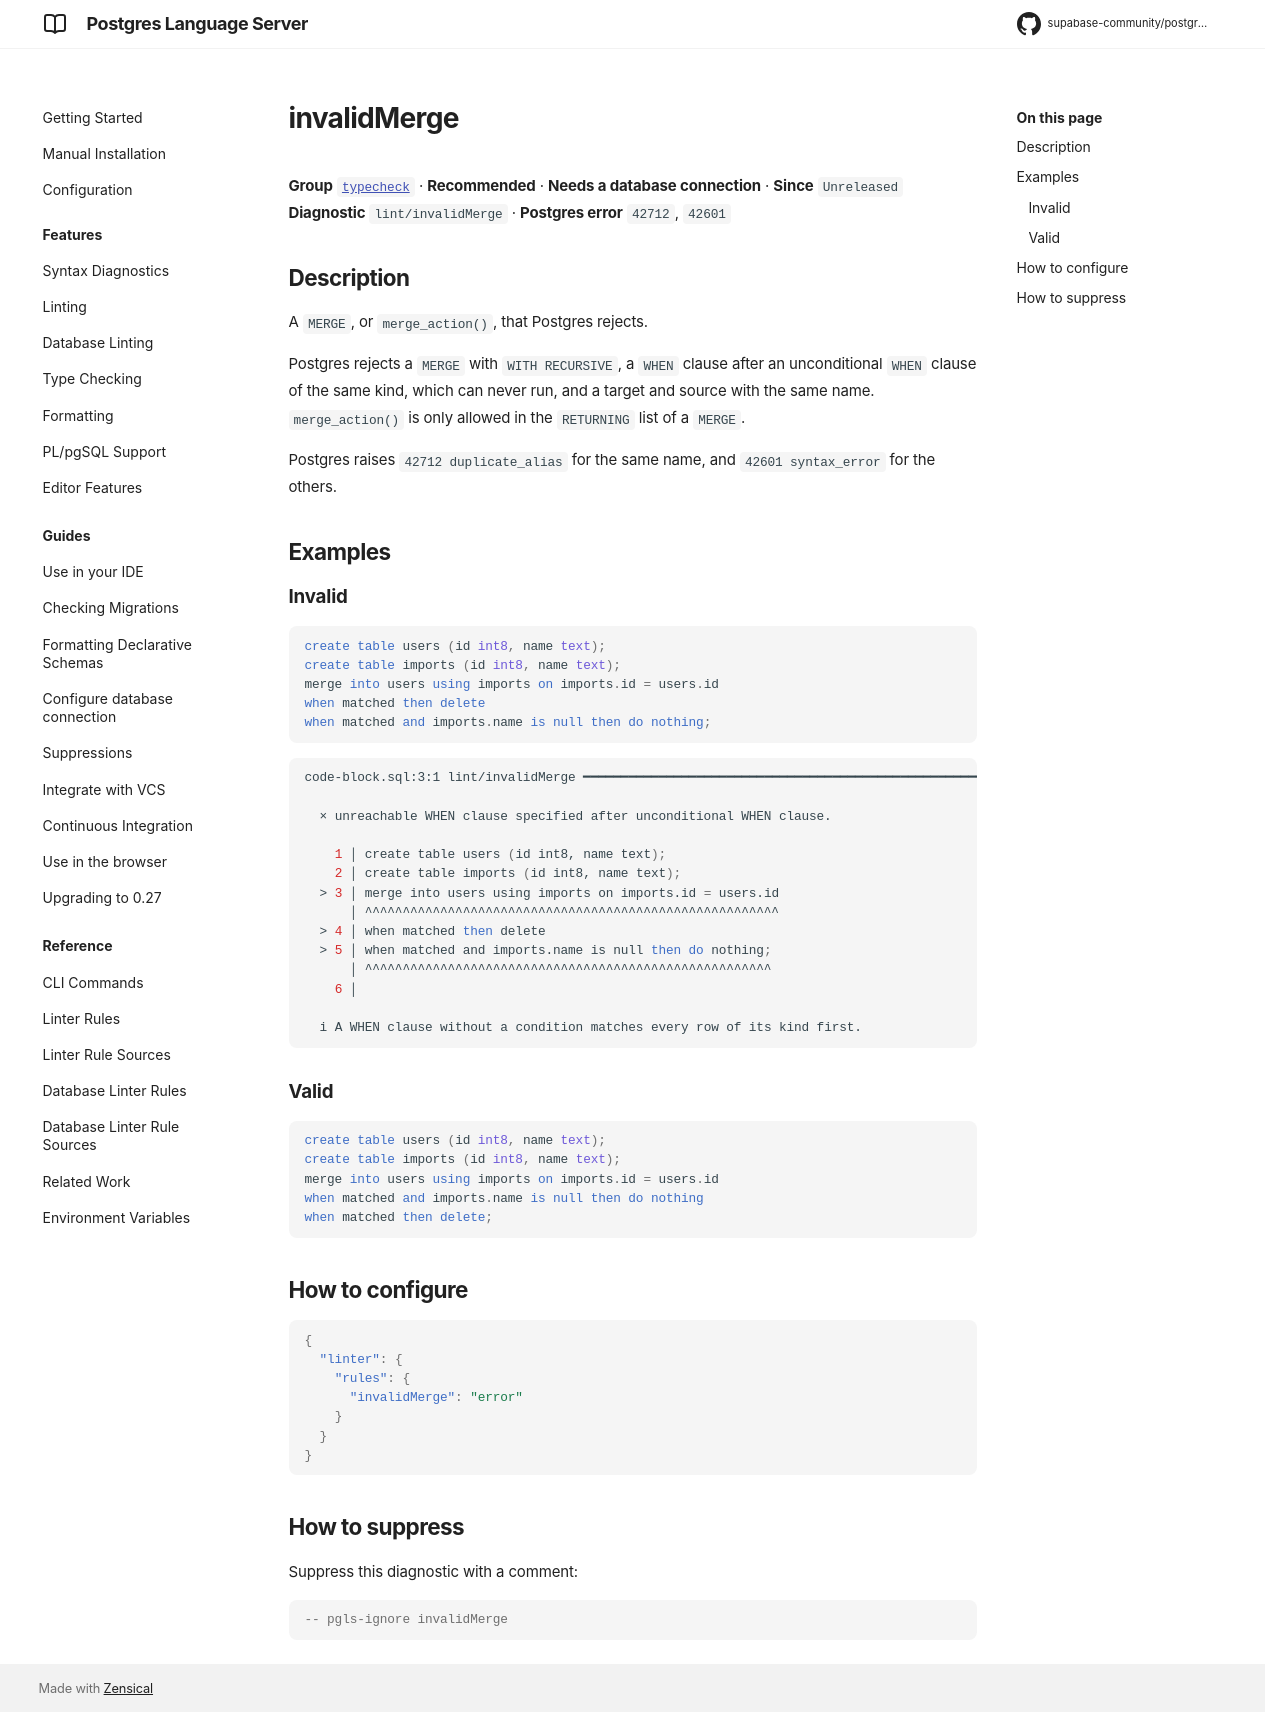

repository: supabase-community/postgres-language-server · page: main/reference/rules/invalid-merge/index.html · generator: mkdocs

# invalidMerge

**Group** [`typecheck`](../rules.md#typecheck) · **Recommended** · **Needs a database connection** · **Since** `Unreleased`  
**Diagnostic** `lint/invalidMerge` · **Postgres error** `42712`, `42601`

## Description
A `MERGE`, or `merge_action()`, that Postgres rejects.

Postgres rejects a `MERGE` with `WITH RECURSIVE`, a `WHEN` clause after an unconditional
`WHEN` clause of the same kind, which can never run, and a target and source with the same
name. `merge_action()` is only allowed in the `RETURNING` list of a `MERGE`.

Postgres raises `42712 duplicate_alias` for the same name, and `42601 syntax_error` for the
others.

## Examples

### Invalid

```sql
create table users (id int8, name text);
create table imports (id int8, name text);
merge into users using imports on imports.id = users.id
when matched then delete
when matched and imports.name is null then do nothing;
```

```sh
code-block.sql:3:1 lint/invalidMerge ━━━━━━━━━━━━━━━━━━━━━━━━━━━━━━━━━━━━━━━━━━━━━━━━━━━━━━━━━━━━━━━

  × unreachable WHEN clause specified after unconditional WHEN clause.
  
    1 │ create table users (id int8, name text);
    2 │ create table imports (id int8, name text);
  > 3 │ merge into users using imports on imports.id = users.id
      │ ^^^^^^^^^^^^^^^^^^^^^^^^^^^^^^^^^^^^^^^^^^^^^^^^^^^^^^^
  > 4 │ when matched then delete
  > 5 │ when matched and imports.name is null then do nothing;
      │ ^^^^^^^^^^^^^^^^^^^^^^^^^^^^^^^^^^^^^^^^^^^^^^^^^^^^^^
    6 │ 
  
  i A WHEN clause without a condition matches every row of its kind first.
  

```

### Valid

```sql
create table users (id int8, name text);
create table imports (id int8, name text);
merge into users using imports on imports.id = users.id
when matched and imports.name is null then do nothing
when matched then delete;
```

## How to configure
```json

{
  "linter": {
    "rules": {
      "invalidMerge": "error"
    }
  }
}

```
## How to suppress

Suppress this diagnostic with a comment:

```sql
-- pgls-ignore invalidMerge
```
